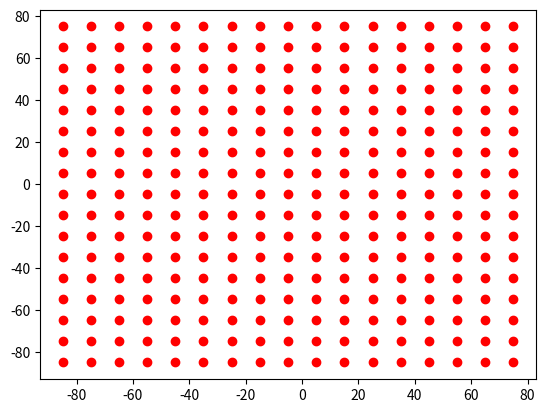

This figure's Python source:

import numpy as np
import matplotlib.pyplot as plt
import matplotlib.patches as mpatches

bounding_box_1=np.array([[ -85, -85],[ -75, -85],[ -65, -85],[ -55, -85],[ -45, -85],[ -35, -85],[ -25, -85],[ -15, -85],[ -5, -85],[ 5, -85],[ 15, -85],[ 25, -85],[ 35, -85],[ 45, -85],[ 55, -85],[ 65, -85],[ 75, -85],[ -85, -75],[ -75, -75],[ -65, -75],[ -55, -75],[ -45, -75],[ -35, -75],[ -25, -75],[ -15, -75],[ -5, -75],[ 5, -75],[ 15, -75],[ 25, -75],[ 35, -75],[ 45, -75],[ 55, -75],[ 65, -75],[ 75, -75],[ -85, -65],[ -75, -65],[ -65, -65],[ -55, -65],[ -45, -65],[ -35, -65],[ -25, -65],[ -15, -65],[ -5, -65],[ 5, -65],[ 15, -65],[ 25, -65],[ 35, -65],[ 45, -65],[ 55, -65],[ 65, -65],[ 75, -65],[ -85, -55],[ -75, -55],[ -65, -55],[ -55, -55],[ -45, -55],[ -35, -55],[ -25, -55],[ -15, -55],[ -5, -55],[ 5, -55],[ 15, -55],[ 25, -55],[ 35, -55],[ 45, -55],[ 55, -55],[ 65, -55],[ 75, -55],[ -85, -45],[ -75, -45],[ -65, -45],[ -55, -45],[ -45, -45],[ -35, -45],[ -25, -45],[ -15, -45],[ -5, -45],[ 5, -45],[ 15, -45],[ 25, -45],[ 35, -45],[ 45, -45],[ 55, -45],[ 65, -45],[ 75, -45],[ -85, -35],[ -75, -35],[ -65, -35],[ -55, -35],[ -45, -35],[ -35, -35],[ -25, -35],[ -15, -35],[ -5, -35],[ 5, -35],[ 15, -35],[ 25, -35],[ 35, -35],[ 45, -35],[ 55, -35],[ 65, -35],[ 75, -35],[ -85, -25],[ -75, -25],[ -65, -25],[ -55, -25],[ -45, -25],[ -35, -25],[ -25, -25],[ -15, -25],[ -5, -25],[ 5, -25],[ 15, -25],[ 25, -25],[ 35, -25],[ 45, -25],[ 55, -25],[ 65, -25],[ 75, -25],[ -85, -15],[ -75, -15],[ -65, -15],[ -55, -15],[ -45, -15],[ -35, -15],[ -25, -15],[ -15, -15],[ -5, -15],[ 5, -15],[ 15, -15],[ 25, -15],[ 35, -15],[ 45, -15],[ 55, -15],[ 65, -15],[ 75, -15],[ -85, -5],[ -75, -5],[ -65, -5],[ -55, -5],[ -45, -5],[ -35, -5],[ -25, -5],[ -15, -5],[ -5, -5],[ 5, -5],[ 15, -5],[ 25, -5],[ 35, -5],[ 45, -5],[ 55, -5],[ 65, -5],[ 75, -5],[ -85, 5],[ -75, 5],[ -65, 5],[ -55, 5],[ -45, 5],[ -35, 5],[ -25, 5],[ -15, 5],[ -5, 5],[ 5, 5],[ 15, 5],[ 25, 5],[ 35, 5],[ 45, 5],[ 55, 5],[ 65, 5],[ 75, 5],[ -85, 15],[ -75, 15],[ -65, 15],[ -55, 15],[ -45, 15],[ -35, 15],[ -25, 15],[ -15, 15],[ -5, 15],[ 5, 15],[ 15, 15],[ 25, 15],[ 35, 15],[ 45, 15],[ 55, 15],[ 65, 15],[ 75, 15],[ -85, 25],[ -75, 25],[ -65, 25],[ -55, 25],[ -45, 25],[ -35, 25],[ -25, 25],[ -15, 25],[ -5, 25],[ 5, 25],[ 15, 25],[ 25, 25],[ 35, 25],[ 45, 25],[ 55, 25],[ 65, 25],[ 75, 25],[ -85, 35],[ -75, 35],[ -65, 35],[ -55, 35],[ -45, 35],[ -35, 35],[ -25, 35],[ -15, 35],[ -5, 35],[ 5, 35],[ 15, 35],[ 25, 35],[ 35, 35],[ 45, 35],[ 55, 35],[ 65, 35],[ 75, 35],[ -85, 45],[ -75, 45],[ -65, 45],[ -55, 45],[ -45, 45],[ -35, 45],[ -25, 45],[ -15, 45],[ -5, 45],[ 5, 45],[ 15, 45],[ 25, 45],[ 35, 45],[ 45, 45],[ 55, 45],[ 65, 45],[ 75, 45],[ -85, 55],[ -75, 55],[ -65, 55],[ -55, 55],[ -45, 55],[ -35, 55],[ -25, 55],[ -15, 55],[ -5, 55],[ 5, 55],[ 15, 55],[ 25, 55],[ 35, 55],[ 45, 55],[ 55, 55],[ 65, 55],[ 75, 55],[ -85, 65],[ -75, 65],[ -65, 65],[ -55, 65],[ -45, 65],[ -35, 65],[ -25, 65],[ -15, 65],[ -5, 65],[ 5, 65],[ 15, 65],[ 25, 65],[ 35, 65],[ 45, 65],[ 55, 65],[ 65, 65],[ 75, 65],[ -85, 75],[ -75, 75],[ -65, 75],[ -55, 75],[ -45, 75],[ -35, 75],[ -25, 75],[ -15, 75],[ -5, 75],[ 5, 75],[ 15, 75],[ 25, 75],[ 35, 75],[ 45, 75],[ 55, 75],[ 65, 75],[ 75, 75]])
bounding_box_2=([ -85, -75, -65, -55, -45, -35, -25, -15, -5, 5, 15, 25, 35, 45, 55, 65, 75, -85, -75, -65, -55, -45, -35, -25, -15, -5, 5, 15, 25, 35, 45, 55, 65, 75, -85, -75, -65, -55, -45, -35, -25, -15, -5, 5, 15, 25, 35, 45, 55, 65, 75, -85, -75, -65, -55, -45, -35, -25, -15, -5, 5, 15, 25, 35, 45, 55, 65, 75, -85, -75, -65, -55, -45, -35, -25, -15, -5, 5, 15, 25, 35, 45, 55, 65, 75, -85, -75, -65, -55, -45, -35, -25, -15, -5, 5, 15, 25, 35, 45, 55, 65, 75, -85, -75, -65, -55, -45, -35, -25, -15, -5, 5, 15, 25, 35, 45, 55, 65, 75, -85, -75, -65, -55, -45, -35, -25, -15, -5, 5, 15, 25, 35, 45, 55, 65, 75, -85, -75, -65, -55, -45, -35, -25, -15, -5, 5, 15, 25, 35, 45, 55, 65, 75, -85, -75, -65, -55, -45, -35, -25, -15, -5, 5, 15, 25, 35, 45, 55, 65, 75, -85, -75, -65, -55, -45, -35, -25, -15, -5, 5, 15, 25, 35, 45, 55, 65, 75, -85, -75, -65, -55, -45, -35, -25, -15, -5, 5, 15, 25, 35, 45, 55, 65, 75, -85, -75, -65, -55, -45, -35, -25, -15, -5, 5, 15, 25, 35, 45, 55, 65, 75, -85, -75, -65, -55, -45, -35, -25, -15, -5, 5, 15, 25, 35, 45, 55, 65, 75, -85, -75, -65, -55, -45, -35, -25, -15, -5, 5, 15, 25, 35, 45, 55, 65, 75, -85, -75, -65, -55, -45, -35, -25, -15, -5, 5, 15, 25, 35, 45, 55, 65, 75, -85, -75, -65, -55, -45, -35, -25, -15, -5, 5, 15, 25, 35, 45, 55, 65, 75 ],[ -85, -85, -85, -85, -85, -85, -85, -85, -85, -85, -85, -85, -85, -85, -85, -85, -85, -75, -75, -75, -75, -75, -75, -75, -75, -75, -75, -75, -75, -75, -75, -75, -75, -75, -65, -65, -65, -65, -65, -65, -65, -65, -65, -65, -65, -65, -65, -65, -65, -65, -65, -55, -55, -55, -55, -55, -55, -55, -55, -55, -55, -55, -55, -55, -55, -55, -55, -55, -45, -45, -45, -45, -45, -45, -45, -45, -45, -45, -45, -45, -45, -45, -45, -45, -45, -35, -35, -35, -35, -35, -35, -35, -35, -35, -35, -35, -35, -35, -35, -35, -35, -35, -25, -25, -25, -25, -25, -25, -25, -25, -25, -25, -25, -25, -25, -25, -25, -25, -25, -15, -15, -15, -15, -15, -15, -15, -15, -15, -15, -15, -15, -15, -15, -15, -15, -15, -5, -5, -5, -5, -5, -5, -5, -5, -5, -5, -5, -5, -5, -5, -5, -5, -5, 5, 5, 5, 5, 5, 5, 5, 5, 5, 5, 5, 5, 5, 5, 5, 5, 5, 15, 15, 15, 15, 15, 15, 15, 15, 15, 15, 15, 15, 15, 15, 15, 15, 15, 25, 25, 25, 25, 25, 25, 25, 25, 25, 25, 25, 25, 25, 25, 25, 25, 25, 35, 35, 35, 35, 35, 35, 35, 35, 35, 35, 35, 35, 35, 35, 35, 35, 35, 45, 45, 45, 45, 45, 45, 45, 45, 45, 45, 45, 45, 45, 45, 45, 45, 45, 55, 55, 55, 55, 55, 55, 55, 55, 55, 55, 55, 55, 55, 55, 55, 55, 55, 65, 65, 65, 65, 65, 65, 65, 65, 65, 65, 65, 65, 65, 65, 65, 65, 65, 75, 75, 75, 75, 75, 75, 75, 75, 75, 75, 75, 75, 75, 75, 75, 75, 75 ] )
a=np.diag(range(15))
print(a)
#print(len(bounding_box))
#print(bounding_box.size)
#print(bounding_box.shape)
#print(bounding_box.reshape(2,289))
#plt.matshow(bounding_box.reshape(2,289))
#(nrows, ncols) = bounding_box.shape
#pixel_plot=plt.figure() #make plot
#plt.title("bounding box")
plt.plot([ -85, -75, -65, -55, -45, -35, -25, -15, -5, 5, 15, 25, 35, 45, 55, 65, 75, -85, -75, -65, -55, -45, -35, -25, -15, -5, 5, 15, 25, 35, 45, 55, 65, 75, -85, -75, -65, -55, -45, -35, -25, -15, -5, 5, 15, 25, 35, 45, 55, 65, 75, -85, -75, -65, -55, -45, -35, -25, -15, -5, 5, 15, 25, 35, 45, 55, 65, 75, -85, -75, -65, -55, -45, -35, -25, -15, -5, 5, 15, 25, 35, 45, 55, 65, 75, -85, -75, -65, -55, -45, -35, -25, -15, -5, 5, 15, 25, 35, 45, 55, 65, 75, -85, -75, -65, -55, -45, -35, -25, -15, -5, 5, 15, 25, 35, 45, 55, 65, 75, -85, -75, -65, -55, -45, -35, -25, -15, -5, 5, 15, 25, 35, 45, 55, 65, 75, -85, -75, -65, -55, -45, -35, -25, -15, -5, 5, 15, 25, 35, 45, 55, 65, 75, -85, -75, -65, -55, -45, -35, -25, -15, -5, 5, 15, 25, 35, 45, 55, 65, 75, -85, -75, -65, -55, -45, -35, -25, -15, -5, 5, 15, 25, 35, 45, 55, 65, 75, -85, -75, -65, -55, -45, -35, -25, -15, -5, 5, 15, 25, 35, 45, 55, 65, 75, -85, -75, -65, -55, -45, -35, -25, -15, -5, 5, 15, 25, 35, 45, 55, 65, 75, -85, -75, -65, -55, -45, -35, -25, -15, -5, 5, 15, 25, 35, 45, 55, 65, 75, -85, -75, -65, -55, -45, -35, -25, -15, -5, 5, 15, 25, 35, 45, 55, 65, 75, -85, -75, -65, -55, -45, -35, -25, -15, -5, 5, 15, 25, 35, 45, 55, 65, 75, -85, -75, -65, -55, -45, -35, -25, -15, -5, 5, 15, 25, 35, 45, 55, 65, 75 ],[ -85, -85, -85, -85, -85, -85, -85, -85, -85, -85, -85, -85, -85, -85, -85, -85, -85, -75, -75, -75, -75, -75, -75, -75, -75, -75, -75, -75, -75, -75, -75, -75, -75, -75, -65, -65, -65, -65, -65, -65, -65, -65, -65, -65, -65, -65, -65, -65, -65, -65, -65, -55, -55, -55, -55, -55, -55, -55, -55, -55, -55, -55, -55, -55, -55, -55, -55, -55, -45, -45, -45, -45, -45, -45, -45, -45, -45, -45, -45, -45, -45, -45, -45, -45, -45, -35, -35, -35, -35, -35, -35, -35, -35, -35, -35, -35, -35, -35, -35, -35, -35, -35, -25, -25, -25, -25, -25, -25, -25, -25, -25, -25, -25, -25, -25, -25, -25, -25, -25, -15, -15, -15, -15, -15, -15, -15, -15, -15, -15, -15, -15, -15, -15, -15, -15, -15, -5, -5, -5, -5, -5, -5, -5, -5, -5, -5, -5, -5, -5, -5, -5, -5, -5, 5, 5, 5, 5, 5, 5, 5, 5, 5, 5, 5, 5, 5, 5, 5, 5, 5, 15, 15, 15, 15, 15, 15, 15, 15, 15, 15, 15, 15, 15, 15, 15, 15, 15, 25, 25, 25, 25, 25, 25, 25, 25, 25, 25, 25, 25, 25, 25, 25, 25, 25, 35, 35, 35, 35, 35, 35, 35, 35, 35, 35, 35, 35, 35, 35, 35, 35, 35, 45, 45, 45, 45, 45, 45, 45, 45, 45, 45, 45, 45, 45, 45, 45, 45, 45, 55, 55, 55, 55, 55, 55, 55, 55, 55, 55, 55, 55, 55, 55, 55, 55, 55, 65, 65, 65, 65, 65, 65, 65, 65, 65, 65, 65, 65, 65, 65, 65, 65, 65, 75, 75, 75, 75, 75, 75, 75, 75, 75, 75, 75, 75, 75, 75, 75, 75, 75 ], 'ro')
mpatches.Circle((0, 0), 84, ec="none"),
fig,ax=plt.subplots()
plt.axis([-100, 100, -100, 100])
plt.show()

